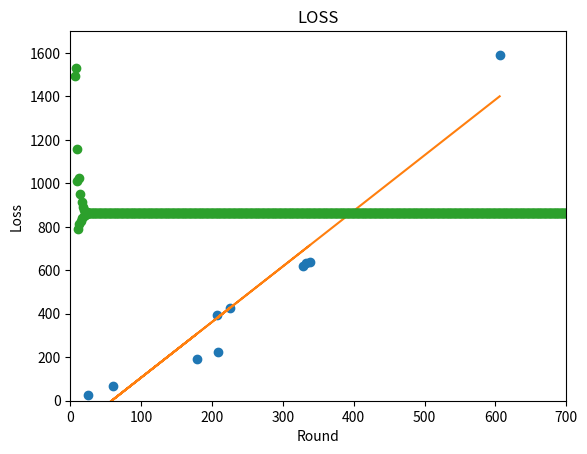

Reproduce this figure in Python.
from numpy import *
import matplotlib.pyplot as plt
import math

x_data = [338., 333., 328., 207., 226., 25., 179., 60., 208., 606.]
y_data = [640., 633., 619., 393., 428., 27., 193., 66., 226., 1591.]

def loss_cal (x, y, weight, bias):
    loss_sum = 0;
    for i in range (len (x)):
        y_temp = x[i] * weight + bias
        loss_sum += abs(y[i] - y_temp)
    return loss_sum

def linear_regression (x_data, y_data, learning_rate, iteration):
    b = -120
    w = -4
    loss = []

    for i in range (0, 100000):

        b_grad = 0.0
        w_grad = 0.0

        # here use the gradient descent method:
        # \parial L   
        # --------- =  -2 * sum_{i = 1}^n (y_i - (b + w * x_i))
        # \parial b  

        # \parial L   
        # --------- =  -2 * sum_{i = 1}^n (y_i - (b + w * x_i)) * (x_i)
        # \parial w   

        for n in range (len (x_data)):
            b_grad = b_grad - 2.0 * (y_data[n] - b - w * x_data[n])
            w_grad = w_grad - 2.0 * (y_data[n] - b - w * x_data[n]) * x_data[n]
        
        # b_new = b - \eta * b_grad
        # b_new = w - \eta * w_grad
        b = b - learning_rate * b_grad
        w = w - learning_rate * w_grad

        loss.append(loss_cal (x_data, y_data, w, b))
        

    # plot the predict line and the orginal data:
         # this calculate the predict y
        y_pred = []
        for i in range (len (x_data)):
            y_pred.append(w * x_data[i] + b)

    plt.plot(x_data,y_data,'o')
    plt.xlim(0, 700)
    plt.ylim(0, 1700)
    plt.plot(x_data,y_pred)
    plt.xlabel('X')
    plt.ylabel('Y')
    plt.title('linear_regression')
    plt.show()

    # plot the chage of loss function
    loss_x = range (0,100000)
    plt.title('LOSS')
    plt.xlabel('Round')
    plt.ylabel('Loss')
    plt.plot(loss_x, loss,'o')
    plt.show()

linear_regression (x_data, y_data, 0.000001, 100000)
